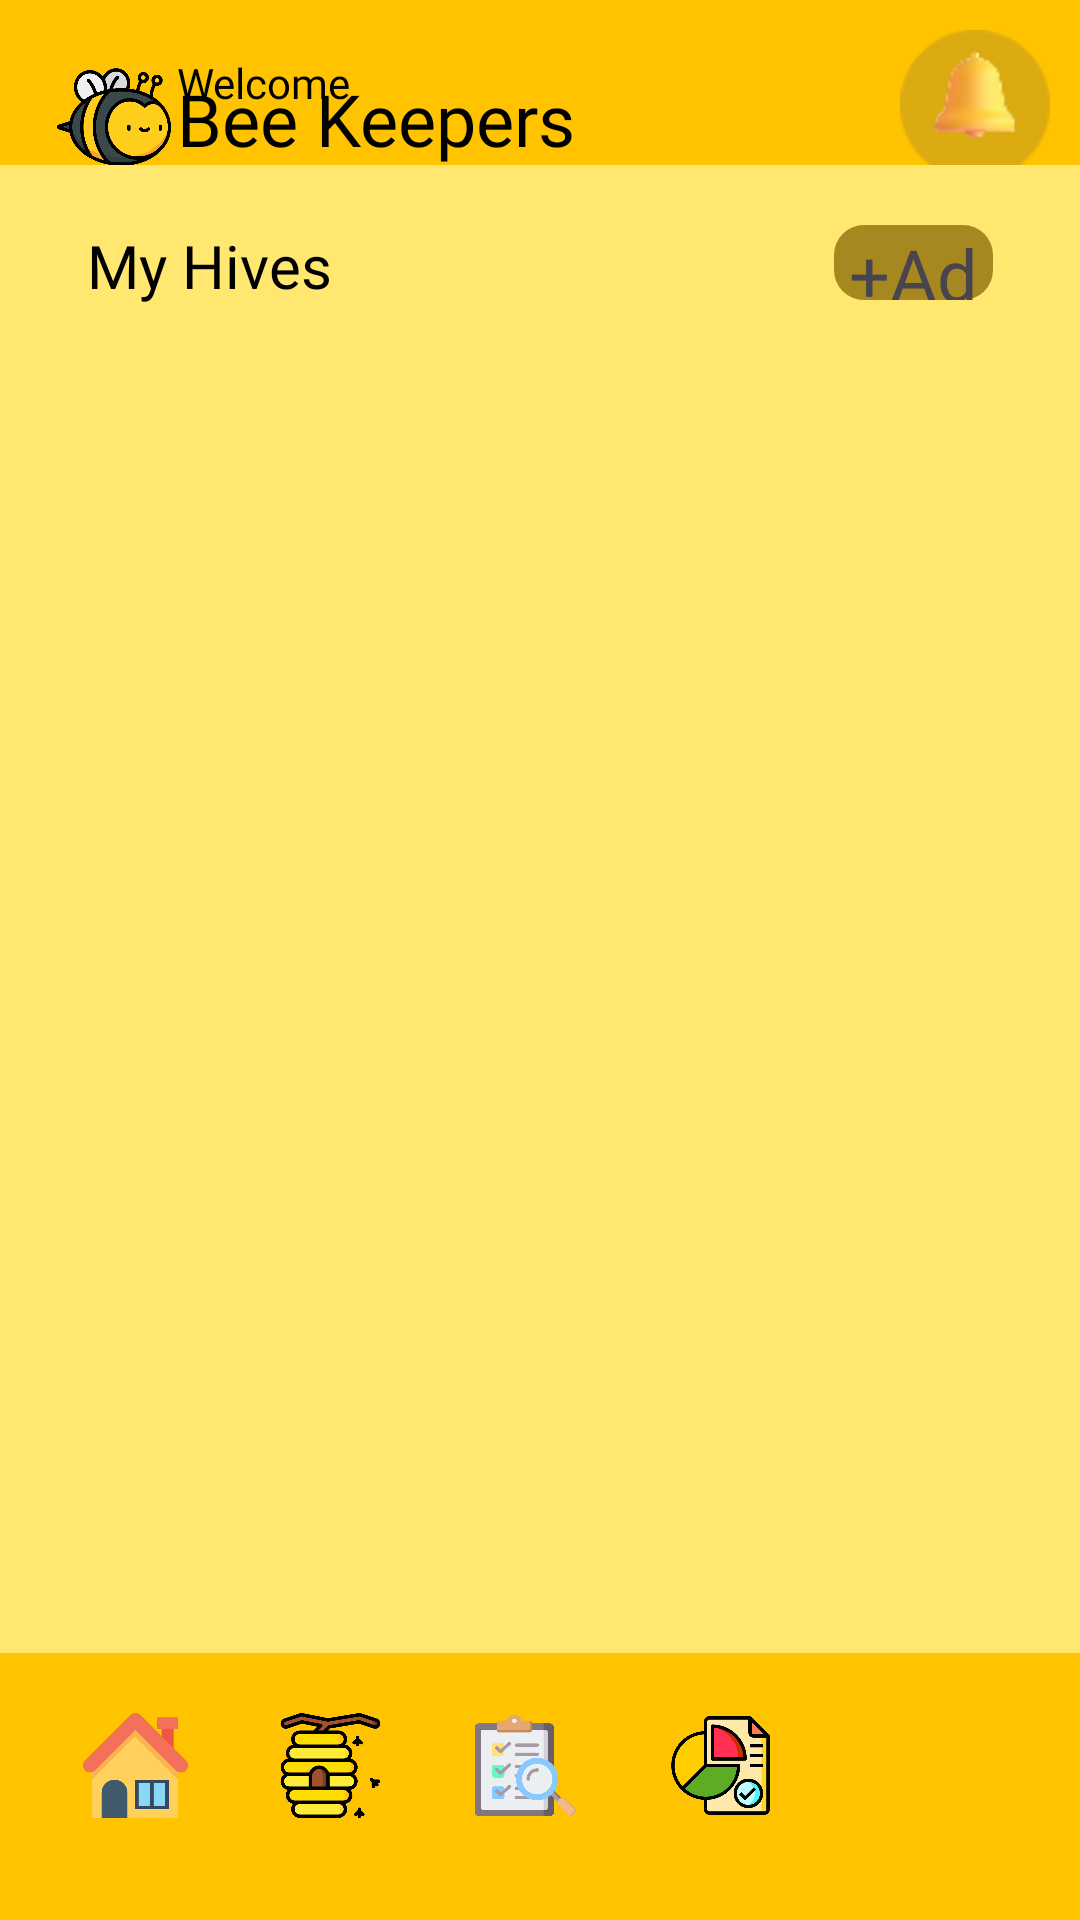

Produce the Android XML layout that renders to this screen, including the resource entries it uses.
<!-- AndroidManifest.xml: application theme Theme.HoneyQuest -->
<!-- res/layout/activity_hive_management.xml -->
<?xml version="1.0" encoding="utf-8"?>
<androidx.constraintlayout.widget.ConstraintLayout xmlns:android="http://schemas.android.com/apk/res/android"
    xmlns:app="http://schemas.android.com/apk/res-auto"
    xmlns:tools="http://schemas.android.com/tools"
    android:id="@+id/hiveManagement"
    android:layout_width="match_parent"
    android:layout_height="match_parent"
    android:background="#FFC300"
    tools:context=".HiveManagement">

    <ImageView
        android:id="@+id/imageView1"
        android:layout_width="38dp"
        android:layout_height="38dp"
        android:background="@drawable/img"
        android:layout_marginTop="20dp"
        android:layout_marginStart="19dp"
        app:layout_constraintStart_toStartOf="parent"
        app:layout_constraintTop_toTopOf="parent" />

    <TextView
        android:id="@+id/textView1"
        android:layout_width="wrap_content"
        android:layout_height="wrap_content"
        android:fontFamily="@font/poppins_bold"
        android:text="Welcome"
        android:layout_marginStart="2dp"
        android:includeFontPadding="false"
        android:textColor="@color/black"
        android:textSize="14dp"
        app:layout_constraintTop_toTopOf="@id/imageView1"
        app:layout_constraintStart_toEndOf="@id/imageView1"/>

    <TextView
        android:id="@+id/textView2"
        android:layout_width="wrap_content"
        android:layout_height="wrap_content"
        android:fontFamily="@font/mochiy_pop_one"
        android:text="Bee Keepers"
        android:layout_marginTop="-10dp"
        android:includeFontPadding="false"
        android:textColor="@color/black"
        android:textSize="24dp"
        app:layout_constraintStart_toStartOf="@id/textView1"
        app:layout_constraintTop_toBottomOf="@id/textView1"/>

    <ImageButton
        android:layout_width="50dp"
        android:layout_height="50dp"
        android:background="@drawable/notif"
        app:layout_constraintEnd_toEndOf="parent"
        app:layout_constraintTop_toTopOf="parent"
        android:layout_marginTop="10dp"
        android:layout_marginEnd="10dp"/>

    <androidx.constraintlayout.widget.ConstraintLayout
        android:id="@+id/c1"
        android:layout_width="match_parent"
        android:layout_height="0dp"
        android:background="#FFE770"
        app:layout_constraintEnd_toEndOf="parent"
        app:layout_constraintBottom_toTopOf="@id/linearLayout"
        app:layout_constraintStart_toStartOf="parent"
        android:layout_marginBottom="10dp"
        app:layout_constraintTop_toBottomOf="@+id/textView2">

        <TextView
            android:id="@+id/hivesText"
            android:layout_width="wrap_content"
            android:layout_height="wrap_content"
            android:layout_marginStart="29dp"
            android:layout_marginTop="20dp"
            android:fontFamily="@font/m_plus_1p_bold"
            android:text="My Hives"
            android:textColor="@color/black"
            android:textSize="20sp"
            app:layout_constraintStart_toStartOf="parent"
            app:layout_constraintTop_toTopOf="parent" />

        
        <TextView
            android:id="@+id/btnAddHive"
            android:layout_width="53dp"
            android:layout_height="25dp"
            android:layout_marginEnd="29dp"
            android:background="@drawable/add_round"
            android:clickable="true"
            android:focusable="true"
            android:fontFamily="@font/markazi_text"
            android:gravity="center"
            android:text="+Add"
            android:textSize="24sp"
            app:layout_constraintEnd_toEndOf="parent"
            app:layout_constraintTop_toTopOf="@id/hivesText" />

        <TextView
            android:id="@+id/hivesNumber"
            android:layout_width="wrap_content"
            android:layout_height="wrap_content"
            android:fontFamily="@font/merienda_one"
            android:textSize="13sp"
            app:layout_constraintStart_toStartOf="@id/hivesText"
            app:layout_constraintTop_toBottomOf="@id/hivesText" />


        <ScrollView
            android:layout_width="0dp"
            android:layout_height="0dp"
            android:paddingBottom="12dp"
            android:clipToPadding="false"
            app:layout_constraintTop_toBottomOf="@id/hivesNumber"
            app:layout_constraintBottom_toBottomOf="parent"
            app:layout_constraintStart_toStartOf="parent"
            app:layout_constraintEnd_toEndOf="parent"
            android:layout_marginTop="8dp">

            <LinearLayout
                android:id="@+id/hiveContainer"
                android:layout_width="match_parent"
                android:layout_height="wrap_content"
                android:orientation="vertical"
                android:paddingStart="16dp"
                android:paddingEnd="16dp"
                android:paddingTop="4dp"/>

        </ScrollView>

    </androidx.constraintlayout.widget.ConstraintLayout>

    <LinearLayout
        android:id="@+id/linearLayout"
        android:layout_width="334dp"
        android:layout_height="63dp"
        android:layout_marginBottom="16dp"
        android:background="@drawable/homedb"
        android:orientation="horizontal"
        app:layout_constraintBottom_toBottomOf="parent"
        app:layout_constraintEnd_toEndOf="parent"
        app:layout_constraintHorizontal_bias="0.493"
        app:layout_constraintStart_toStartOf="parent"
        app:layout_constraintTop_toBottomOf="@+id/textView2"
        app:layout_constraintVertical_bias="1.0">

        <ImageButton
            android:id="@+id/btnHome"
            android:layout_width="35dp"
            android:layout_height="35dp"
            android:layout_marginLeft="15dp"
            android:layout_marginTop="10dp"
            android:adjustViewBounds="true"
            android:background="?attr/selectableItemBackgroundBorderless"
            android:contentDescription="Home"
            android:padding="0dp"
            android:scaleType="centerCrop"
            android:src="@drawable/img_1" />

        <ImageButton
            android:id="@+id/hivesBtn"
            android:layout_width="35dp"
            android:layout_height="35dp"
            android:layout_marginLeft="30dp"
            android:layout_marginTop="10dp"
            android:adjustViewBounds="true"
            android:background="?attr/selectableItemBackgroundBorderless"
            android:contentDescription="BeeHive"
            android:padding="0dp"
            android:scaleType="centerCrop"
            android:src="@drawable/img_2"/>
        <ImageButton
            android:id="@+id/inspectionBtn"
            android:layout_width="35dp"
            android:layout_height="35dp"
            android:layout_marginLeft="30dp"
            android:layout_marginTop="10dp"
            android:adjustViewBounds="true"
            android:background="?attr/selectableItemBackgroundBorderless"
            android:contentDescription="Inspection"
            android:padding="0dp"
            android:scaleType="centerCrop"
            android:src="@drawable/img_3" />

        <ImageButton
            android:id="@+id/reportBtn"
            android:layout_width="35dp"
            android:layout_height="35dp"
            android:layout_marginLeft="30dp"
            android:layout_marginTop="10dp"
            android:adjustViewBounds="true"
            android:background="?attr/selectableItemBackgroundBorderless"
            android:contentDescription="Reports"
            android:padding="0dp"
            android:scaleType="centerCrop"
            android:src="@drawable/img_4" />

        <ImageButton
            android:id="@+id/profileButton"
            android:layout_width="35dp"
            android:layout_height="35dp"
            android:layout_marginLeft="30dp"
            android:layout_marginTop="10dp"
            android:adjustViewBounds="true"
            android:background="?attr/selectableItemBackgroundBorderless"
            android:contentDescription="Profile"
            android:padding="0dp"
            android:scaleType="centerCrop"
            android:src="@drawable/img_5" />
    </LinearLayout>

</androidx.constraintlayout.widget.ConstraintLayout>
<!-- resources referenced by this layout -->
<resources>
  <color name="black">#FF000000</color>
  <!-- drawable add_round (drawable) -->
  <shape xmlns:android="http://schemas.android.com/apk/res/android"
      android:shape="rectangle">
      <solid android:color="#A7871F"/>
      <corners android:radius="10dp"/>
  </shape>
  <!-- drawable img: png bitmap (drawable, 36589 bytes) -->
  <!-- drawable img_1: png bitmap (drawable, 11062 bytes) -->
  <!-- drawable img_2: png bitmap (drawable, 22076 bytes) -->
  <!-- drawable img_3: png bitmap (drawable, 26056 bytes) -->
  <!-- drawable img_4: png bitmap (drawable, 27346 bytes) -->
  <!-- drawable notif: png bitmap (drawable, 3181 bytes) -->
  <style name="Theme.HoneyQuest" parent="Base.Theme.HoneyQuest" />
  <style name="Base.Theme.HoneyQuest" parent="Theme.Material3.DayNight.NoActionBar">
          
          
      </style>
</resources>
